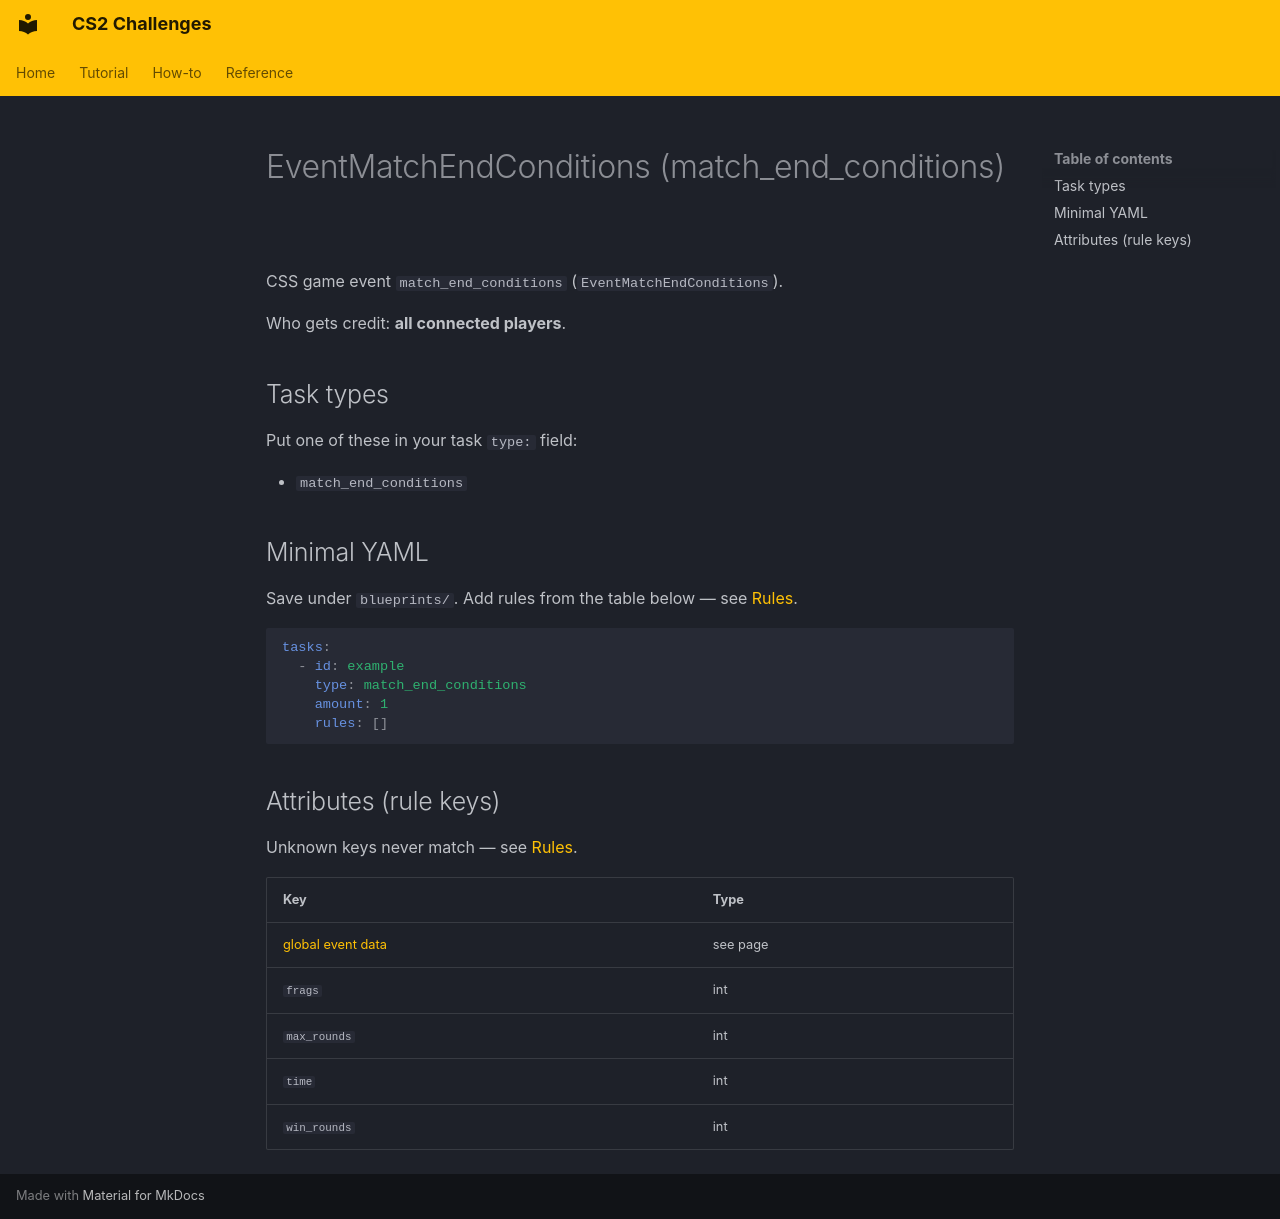

repository: Kandru/cs2-challenges · page: reference/events/EventMatchEndConditions/index.html · generator: mkdocs

# EventMatchEndConditions (match_end_conditions)

CSS game event `match_end_conditions` (`EventMatchEndConditions`).

Who gets credit: **all connected players**.

## Task types

Put one of these in your task `type:` field:

- `match_end_conditions`

## Minimal YAML

Save under `blueprints/`. Add rules from the table below — see [Rules](../rules.md).

```yaml
tasks:
  - id: example
    type: match_end_conditions
    amount: 1
    rules: []
```

## Attributes (rule keys)

Unknown keys never match — see [Rules](../rules.md).

| Key | Type |
|-----|------|
| [global event data](../../rules/GlobalEventData.md) | see page |
| `frags` | int |
| `max_rounds` | int |
| `time` | int |
| `win_rounds` | int |
